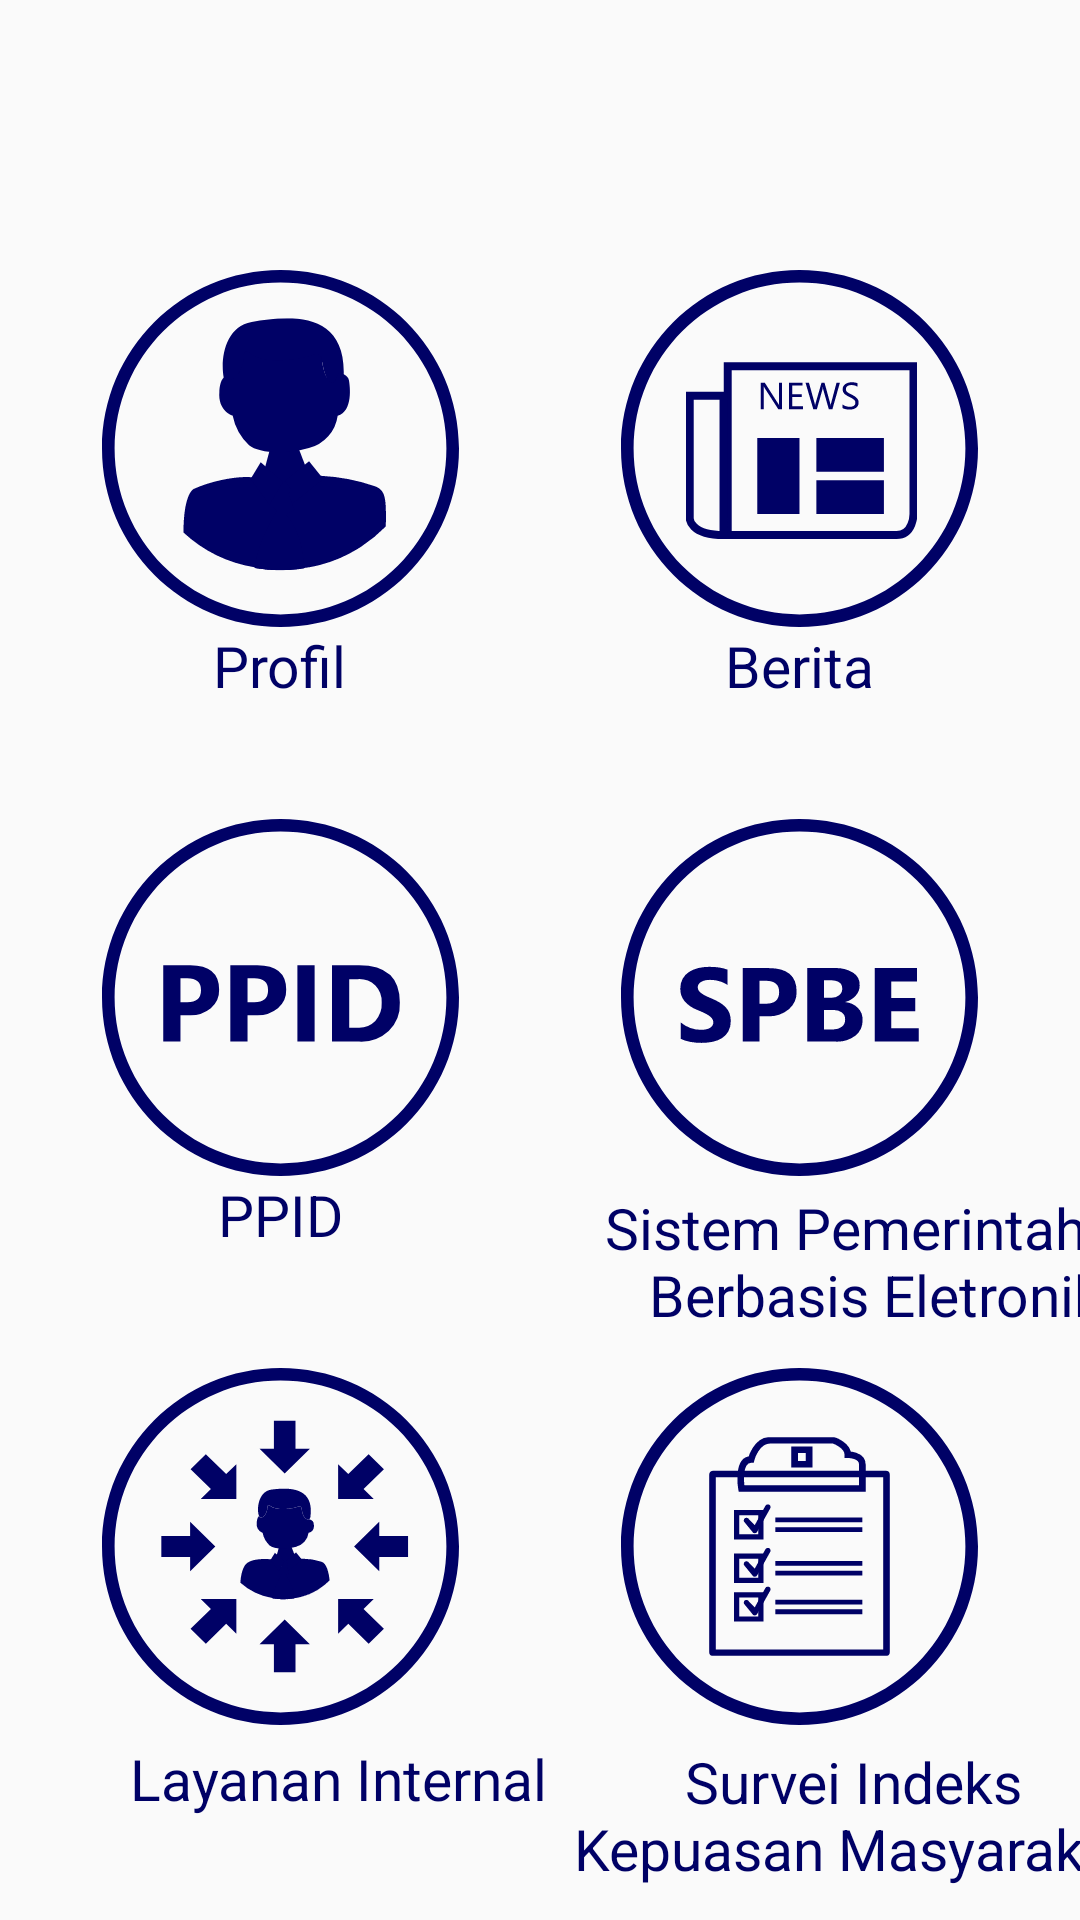

Android layout source for this screen:
<!-- AndroidManifest.xml: application theme AppTheme -->
<!-- res/layout/activity_main.xml -->
<?xml version="1.0" encoding="utf-8"?>
<FrameLayout xmlns:android="http://schemas.android.com/apk/res/android"
    xmlns:app="http://schemas.android.com/apk/res-auto"
    xmlns:tools="http://schemas.android.com/tools"
    android:layout_width="match_parent"
    android:layout_height="match_parent">

    <androidx.constraintlayout.widget.ConstraintLayout
        android:layout_width="match_parent"
        android:layout_height="match_parent">

        <TextView
            android:layout_width="199dp"
            android:layout_height="50dp"
            android:layout_marginLeft="185dp"
            android:layout_marginTop="580dp"
            android:gravity="center"
            android:text="Survei Indeks Kepuasan Masyarakat"
            android:textColor="@color/colorPrimary"
            android:textSize="19dp"
            app:layout_constraintStart_toStartOf="parent"
            app:layout_constraintTop_toTopOf="parent" />

        <TextView
            android:layout_width="wrap_content"
            android:layout_height="wrap_content"
            android:layout_marginLeft="43dp"
            android:layout_marginTop="580dp"
            android:gravity="center"
            android:text="Layanan Internal"
            android:textColor="@color/colorPrimary"
            android:textSize="19dp"
            app:layout_constraintStart_toStartOf="parent"
            app:layout_constraintTop_toTopOf="parent" />

        <TextView
            android:layout_width="214dp"
            android:layout_height="57dp"
            android:layout_marginLeft="185dp"
            android:layout_marginTop="392dp"
            android:gravity="center"
            android:text="Sistem Pemerintahan Berbasis Eletronik"
            android:textColor="@color/colorPrimary"
            android:textSize="19dp"
            app:layout_constraintStart_toStartOf="parent"
            app:layout_constraintTop_toTopOf="parent" />
    </androidx.constraintlayout.widget.ConstraintLayout>

    <LinearLayout
        android:layout_width="match_parent"
        android:layout_height="wrap_content"
        android:layout_centerInParent="true"
        android:layout_marginTop="90dp"
        android:orientation="vertical"
        tools:context=".MainActivity">

        <LinearLayout
            android:layout_width="match_parent"
            android:layout_height="183dp"
            android:gravity="center_horizontal"
            android:orientation="horizontal">

            <LinearLayout
                android:onClick="clickMenu"
                android:id="@+id/profile"
                android:layout_width="wrap_content"
                android:layout_height="wrap_content"
                android:layout_marginRight="27dp"
                android:gravity="center"
                android:orientation="vertical">

                <ImageView
                    android:layout_width="119dp"
                    android:layout_height="119dp"
                    android:src="@drawable/ic_home_profile" />

                <TextView
                    android:layout_width="wrap_content"
                    android:layout_height="wrap_content"
                    android:text="Profil"
                    android:textColor="@color/colorPrimary"
                    android:textSize="19dp" />
            </LinearLayout>

            <LinearLayout
                android:onClick="clickMenu"
                android:id="@+id/berita"
                android:layout_width="wrap_content"
                android:layout_height="wrap_content"
                android:layout_marginLeft="27dp"
                android:gravity="center"
                android:orientation="vertical">

                <ImageView
                    android:layout_width="119dp"
                    android:layout_height="119dp"
                    android:src="@drawable/ic_home_berita" />

                <TextView
                    android:layout_width="wrap_content"
                    android:layout_height="wrap_content"
                    android:text="Berita"
                    android:textColor="@color/colorPrimary"
                    android:textSize="19dp" />
            </LinearLayout>
        </LinearLayout>

        <LinearLayout
            android:layout_width="match_parent"
            android:layout_height="183dp"
            android:gravity="center_horizontal"
            android:orientation="horizontal">

            <LinearLayout
                android:onClick="clickMenu"
                android:id="@+id/ppid"
                android:layout_width="wrap_content"
                android:layout_height="wrap_content"
                android:layout_marginRight="27dp"
                android:gravity="center"
                android:orientation="vertical">

                <ImageView
                    android:layout_width="119dp"
                    android:layout_height="119dp"
                    android:src="@drawable/ic_home_ppid" />

                <TextView
                    android:layout_width="wrap_content"
                    android:layout_height="wrap_content"
                    android:text="PPID"
                    android:textColor="@color/colorPrimary"
                    android:textSize="19dp" />
            </LinearLayout>

            <LinearLayout
                android:onClick="clickMenu"
                android:id="@+id/spbe"
                android:layout_width="wrap_content"
                android:layout_height="wrap_content"
                android:layout_marginLeft="27dp"
                android:gravity="center"
                android:orientation="vertical">

                <ImageView
                    android:layout_width="119dp"
                    android:layout_height="119dp"
                    android:src="@drawable/ic_home_spbe" />

            </LinearLayout>
        </LinearLayout>

        <LinearLayout
            android:layout_width="match_parent"
            android:layout_height="183dp"
            android:gravity="center_horizontal"
            android:orientation="horizontal">

            <LinearLayout
                android:onClick="clickMenu"
                android:id="@+id/layanan_internal"
                android:layout_width="wrap_content"
                android:layout_height="wrap_content"
                android:layout_marginRight="27dp"
                android:gravity="center"
                android:orientation="vertical">

                <ImageView
                    android:layout_width="119dp"
                    android:layout_height="119dp"
                    android:src="@drawable/ic_home_layanan_internal" />

            </LinearLayout>

            <LinearLayout
                android:onClick="clickMenu"
                android:id="@+id/sikm"
                android:layout_width="wrap_content"
                android:layout_height="wrap_content"
                android:layout_marginLeft="27dp"
                android:gravity="center"
                android:orientation="vertical">

                <ImageView
                    android:layout_width="119dp"
                    android:layout_height="119dp"
                    android:src="@drawable/ic_home_sikm" />

            </LinearLayout>
        </LinearLayout>

    </LinearLayout>
</FrameLayout>
<!-- resources referenced by this layout -->
<resources>
  <color name="colorPrimary">#000166</color>
  <!-- drawable ic_home_berita: vector/xml drawable (drawable, 3994 chars, omitted) -->
  <!-- drawable ic_home_layanan_internal: vector/xml drawable (drawable, 8360 chars, omitted) -->
  <!-- drawable ic_home_ppid (drawable) -->
  <vector xmlns:android="http://schemas.android.com/apk/res/android"
      android:width="85dp"
      android:height="85dp"
      android:viewportWidth="85"
      android:viewportHeight="85">
    <path
        android:pathData="M42.5,3C37.1662,3 31.9936,4.044 27.1257,6.1029C22.4225,8.0922 18.1979,10.9407 14.5693,14.5693C10.9407,18.1979 8.0922,22.4225 6.1029,27.1257C4.044,31.9936 3,37.1662 3,42.5C3,47.8338 4.044,53.0064 6.1029,57.8743C8.0922,62.5775 10.9407,66.8021 14.5693,70.4307C18.1979,74.0593 22.4225,76.9078 27.1257,78.8971C31.9936,80.956 37.1662,82 42.5,82C47.8338,82 53.0064,80.956 57.8743,78.8971C62.5775,76.9078 66.8021,74.0593 70.4307,70.4307C74.0593,66.8021 76.9078,62.5775 78.8971,57.8743C80.956,53.0064 82,47.8338 82,42.5C82,37.1662 80.956,31.9936 78.8971,27.1257C76.9078,22.4225 74.0593,18.1979 70.4307,14.5693C66.8021,10.9407 62.5775,8.0922 57.8743,6.1029C53.0064,4.044 47.8338,3 42.5,3M42.5,0C65.9721,0 85,19.0279 85,42.5C85,65.9721 65.9721,85 42.5,85C19.0279,85 0,65.9721 0,42.5C0,19.0279 19.0279,0 42.5,0Z"
        android:fillColor="#000166"
        android:strokeColor="#00000000"/>
    <group>
      <clip-path android:pathData="M12.5,12.5h60v60h-60z M 0,0"/>
      <path
          android:pathData="M18.683,46.729L18.683,53h-4.1L14.583,34.795L21.006,34.795q6.881,0 6.881,5.8a5.567,5.567 0,0 1,-1.974 4.437A7.821,7.821 0,0 1,20.638 46.729ZM18.683,37.944v5.675L20.295,43.619q3.275,0 3.275,-2.869 0,-2.806 -3.275,-2.806ZM34.653,46.729L34.653,53h-4.1L30.553,34.795h6.424q6.881,0 6.881,5.8a5.567,5.567 0,0 1,-1.974 4.437,7.821 7.821,0 0,1 -5.275,1.695ZM34.653,37.944v5.675h1.612q3.275,0 3.275,-2.869 0,-2.806 -3.275,-2.806ZM50.624,53h-4.1L46.524,34.795h4.1ZM54.763,53L54.763,34.795h6.449q9.7,0 9.7,8.874a8.973,8.973 0,0 1,-2.647 6.792A9.761,9.761 0,0 1,61.212 53ZM58.863,38.134v11.54h2.031a5.489,5.489 0,0 0,4.183 -1.6A6.069,6.069 0,0 0,66.595 43.72a5.506,5.506 0,0 0,-1.5 -4.094,5.735 5.735,0 0,0 -4.221,-1.492Z"
          android:fillColor="#000166"/>
    </group>
  </vector>
  <!-- drawable ic_home_profile: vector/xml drawable (drawable, 5239 chars, omitted) -->
  <!-- drawable ic_home_sikm: vector/xml drawable (drawable, 4341 chars, omitted) -->
  <!-- drawable ic_home_spbe: vector/xml drawable (drawable, 3308 chars, omitted) -->
  <style name="AppTheme" parent="Theme.AppCompat.Light.DarkActionBar">
          
          <item name="colorPrimary">@color/colorPrimary</item>
          <item name="colorPrimaryDark">@color/colorPrimaryDark</item>
          <item name="colorAccent">@color/colorAccent</item>
      </style>
  <color name="colorPrimaryDark">#00574B</color>
  <color name="colorAccent">#D81B60</color>
</resources>
